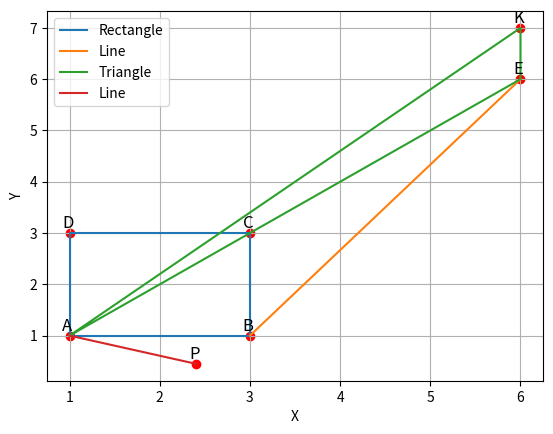

The matplotlib source for this figure:
import re
import random
import matplotlib.pyplot as plt


class Lexer:
    def __init__(self, text):
        self.text = text
        self.tokens = []
        self.current_pos = 0

    def tokenize(self):
        patterns = [
            (r"\bПостав(ити|лено|те)\b", "PLACE"),
            (r"\bточк(у|а|ою|и)\b", "POINT"),
            (r"\b(Побуд(увати|уйте|ова))\b", "BUILD"),
            (r"\bпрямокутн(ик|ика|ику|иком|и)\b", "RECTANGLE"),
            (r"\bтрикутн(ик|ика|ику|иком|и)\b", "TRIANGLE"),
            (r"\bПров(ести|едено)\b", "CONNECT"),
            (r"\bвідріз(ок|ка|ку|ком|ки)\b", "LINE"),
            (r"[A-Z]", "ID"),
            (r"\(", "LPAREN"),
            (r"\)", "RPAREN"),
            (r",", "COMMA"),
            (r"-?\d+(\.\d+)?", "NUMBER"),
            (r"\.", "DOT"),
        ]

        for pattern, token_type in patterns:
            for match in re.finditer(pattern, self.text):
                self.tokens.append((token_type, match.group(), match.start()))

        self.tokens.sort(key=lambda x: x[2])

        return [(token_type, value) for token_type, value, _ in self.tokens]


class Node:
    pass


class PointNode(Node):
    def __init__(self, name, x, y):
        self.name = name
        self.x = float(x)
        self.y = float(y)

    def __repr__(self):
        return f"Point({self.name}, {self.x}, {self.y})"


class RectangleNode(Node):
    def __init__(self, points):
        self.points = points

    def __repr__(self):
        return f"Rectangle({self.points})"


class TriangleNode(Node):
    def __init__(self, points):
        self.points = points

    def __repr__(self):
        return f"Triangle({self.points})"


class LineNode(Node):
    def __init__(self, point1, point2):
        self.point1 = point1
        self.point2 = point2

    def __repr__(self):
        return f"Line({self.point1}, {self.point2})"


class Parser:
    def __init__(self, tokens):
        self.tokens = tokens
        self.pos = 0
        self.built_points = {}

    def consume(self, token_type):
        if self.pos < len(self.tokens) and self.tokens[self.pos][0] == token_type:
            value = self.tokens[self.pos][1]
            self.pos += 1
            return value
        raise SyntaxError(
            f"Expected {token_type}, got {self.tokens[self.pos][0]} at position {self.pos}"
        )

    def random_coordinates(self):
        """Generate random coordinates between -10 and 10."""
        return random.uniform(-10, 10), random.uniform(-10, 10)

    def parse_points(self):
        self.consume("PLACE")
        points = []
        while self.pos < len(self.tokens) and self.tokens[self.pos][0] == "POINT":
            self.consume("POINT")
            name = self.consume("ID")

            while self.pos < len(self.tokens) and self.tokens[self.pos][0] == "DOT":
                self.consume("DOT")

            if self.pos < len(self.tokens) and self.tokens[self.pos][0] == "LPAREN":
                self.consume("LPAREN")
                x = self.consume("NUMBER")
                self.consume("COMMA")
                y = self.consume("NUMBER")
                self.consume("RPAREN")
            else:
                x, y = self.random_coordinates()

            point = PointNode(name, x, y)
            self.built_points[name] = point
            points.append(point)

            if self.pos < len(self.tokens) and self.tokens[self.pos][0] == "DOT":
                self.consume("DOT")
                break
            if self.pos < len(self.tokens) and self.tokens[self.pos][0] == "COMMA":
                self.consume("COMMA")
        return points

    def parse_rectangle(self):
        self.consume("BUILD")
        self.consume("RECTANGLE")
        points = [self.consume("ID") for _ in range(4)]
        if any(name not in self.built_points for name in points):
            raise ValueError(f"One or more points are not defined: {points}")
        return RectangleNode([self.built_points[name] for name in points])

    def parse_triangle(self):
        self.consume("BUILD")
        self.consume("TRIANGLE")
        points = [self.consume("ID") for _ in range(3)]
        if any(name not in self.built_points for name in points):
            raise ValueError(f"One or more points are not defined: {points}")
        return TriangleNode([self.built_points[name] for name in points])

    def parse_line(self):
        self.consume("CONNECT")
        self.consume("LINE")
        point1 = self.consume("ID")
        self.consume("COMMA")
        point2 = self.consume("ID")
        if point1 not in self.built_points or point2 not in self.built_points:
            raise ValueError(f"One or more points are not defined: {point1}, {point2}")
        return LineNode(self.built_points[point1], self.built_points[point2])

    def parse(self):
        nodes = []
        while self.pos < len(self.tokens):
            token_type = self.tokens[self.pos][0]

            if token_type == "PLACE":
                nodes.extend(self.parse_points())  # Parse multiple points at once
            elif token_type == "BUILD" and self.tokens[self.pos + 1][0] == "RECTANGLE":
                nodes.append(self.parse_rectangle())
            elif token_type == "BUILD" and self.tokens[self.pos + 1][0] == "TRIANGLE":
                nodes.append(self.parse_triangle())
            elif token_type == "CONNECT":
                nodes.append(self.parse_line())
            elif token_type == "DOT":
                self.consume("DOT")
                continue
            else:
                raise SyntaxError(f"Unexpected token: {token_type}")

        return nodes


def draw(nodes):
    for node in nodes:
        if isinstance(node, RectangleNode):
            points = node.points + [node.points[0]]
            x = [point.x for point in points]
            y = [point.y for point in points]
            plt.plot(x, y, label="Rectangle")
        elif isinstance(node, TriangleNode):
            points = node.points + [node.points[0]]
            x = [point.x for point in points]
            y = [point.y for point in points]
            plt.plot(x, y, label="Triangle")
        elif isinstance(node, LineNode):
            x = [node.point1.x, node.point2.x]
            y = [node.point1.y, node.point2.y]
            plt.plot(x, y, label="Line")

    for point in nodes:
        if isinstance(point, PointNode):
            plt.scatter(point.x, point.y, color='red')
            plt.text(point.x - 0.08, point.y + 0.1, f'{point.name}', fontsize=12)

    plt.legend()
    plt.xlabel("X")
    plt.ylabel("Y")
    plt.grid(True)
    plt.show()


text = """
Поставити точку A (1,1), точку B (3,1), точку C (3,3), точку D (1,3).
Поставити точку E(6, 6), точку P, точку K(6,7).
Побудувати прямокутник A B C D.
Провести відрізок B, E.
Побудувати трикутник A K E.
Провести відрізок A, P.
"""

lexer = Lexer(text)
tokens = lexer.tokenize()
print(tokens)
parser = Parser(tokens)
nodes = parser.parse()
draw(nodes)
